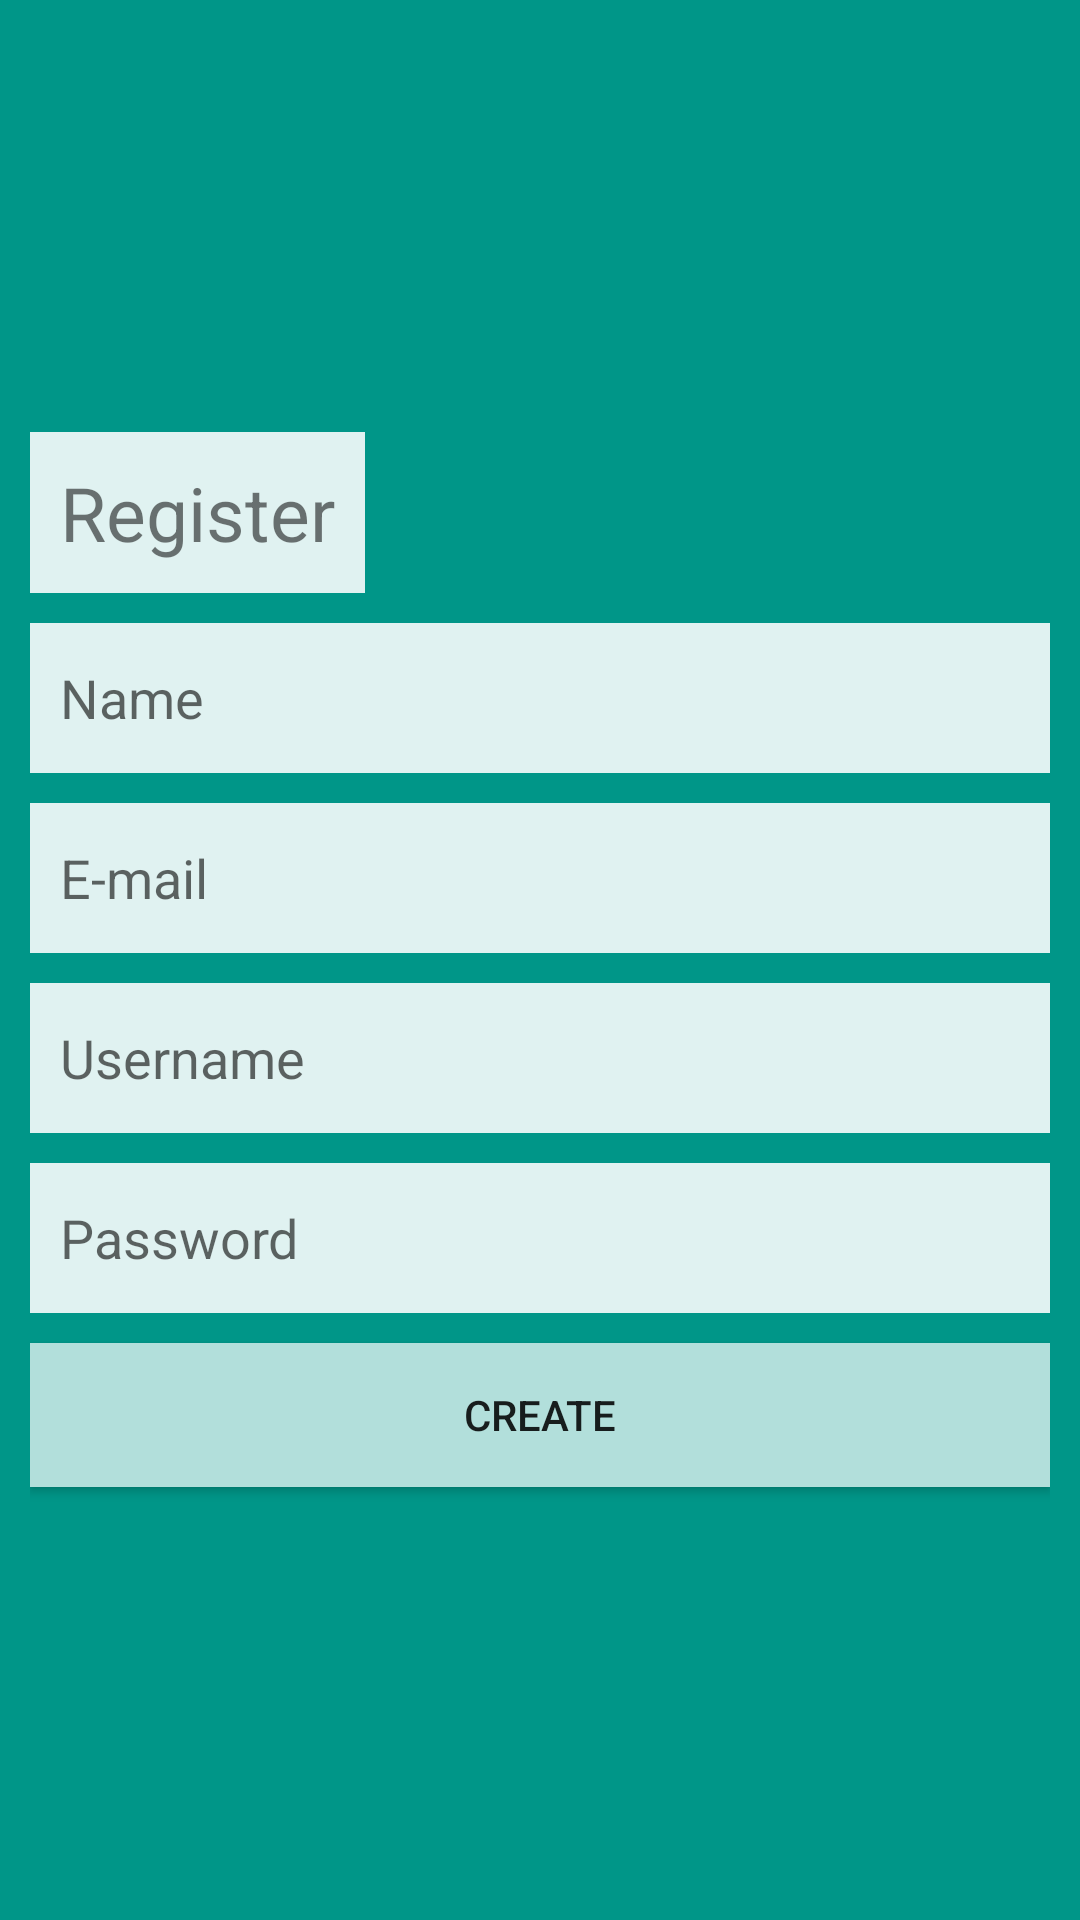

Here is an Android app screen rendered from its layout file. Give the layout XML and the strings, colors and styles it references.
<!-- AndroidManifest.xml: application theme AppTheme -->
<!-- res/layout/signup.xml -->
<?xml version="1.0" encoding="utf-8"?>
<LinearLayout xmlns:android="http://schemas.android.com/apk/res/android"
    android:orientation="vertical" android:layout_width="match_parent"
    android:layout_height="match_parent"
    android:padding="10dp"
    android:gravity="center"
    android:background="@color/background">


    <TextView
        android:layout_width="wrap_content"
        android:layout_height="wrap_content"
        android:text="Register"
        android:textSize="25dp"
        android:background="@color/text"
        android:padding="10dp"
        android:id="@+id/textView"
        android:layout_marginBottom="10dp"
        android:layout_gravity="left"
        />

    <EditText
        android:layout_width="match_parent"
        android:layout_height="50dip"
        android:id="@+id/name"
        android:hint="Name"
        android:padding="10dp"
        android:background="@color/text"
        android:layout_marginBottom="10dp" />

    <EditText
        android:layout_width="match_parent"
        android:layout_height="50dip"
        android:inputType="textEmailAddress"
        android:ems="10"
        android:padding="10dp"
        android:id="@+id/editText2"
        android:hint="E-mail"
        android:background="@color/text"
        android:layout_marginBottom="10dp" />

    <EditText
        android:layout_width="match_parent"
        android:layout_height="50dip"
        android:id="@+id/editText3"
        android:hint="Username"
        android:padding="10dp"
        android:background="@color/text"
        android:layout_marginBottom="10dp" />

    <EditText
        android:layout_width="match_parent"
        android:layout_height="50dip"
        android:inputType="textPassword"
        android:ems="10"
        android:padding="10dp"
        android:id="@+id/editText4"
        android:hint="Password"
        android:background="@color/text"
        android:layout_gravity="center_horizontal"
        android:layout_marginBottom="10dp" />

    <Button
        android:layout_width="match_parent"
        android:layout_height="wrap_content"
        android:text="Create"
        android:id="@+id/create_account"
        android:background="@color/button" />
</LinearLayout>
<!-- resources referenced by this layout -->
<resources>
  <color name="background">#009688</color>
  <color name="button">#B2DFDB</color>
  <color name="text">#E0F2F1</color>
  <style name="AppTheme" parent="Theme.AppCompat.Light.DarkActionBar">
          
          <item name="colorPrimary">@color/colorPrimary</item>
          <item name="colorPrimaryDark">@color/colorPrimaryDark</item>
          <item name="colorAccent">@color/colorAccent</item>
  
      </style>
  <!-- not gathered from this repository: default colours our renderer supplied (Android Studio template values) -->
  <color name="colorPrimary">#FF6200EE</color>
  <color name="colorPrimaryDark">#FF3700B3</color>
  <color name="colorAccent">#FF03DAC5</color>
</resources>
